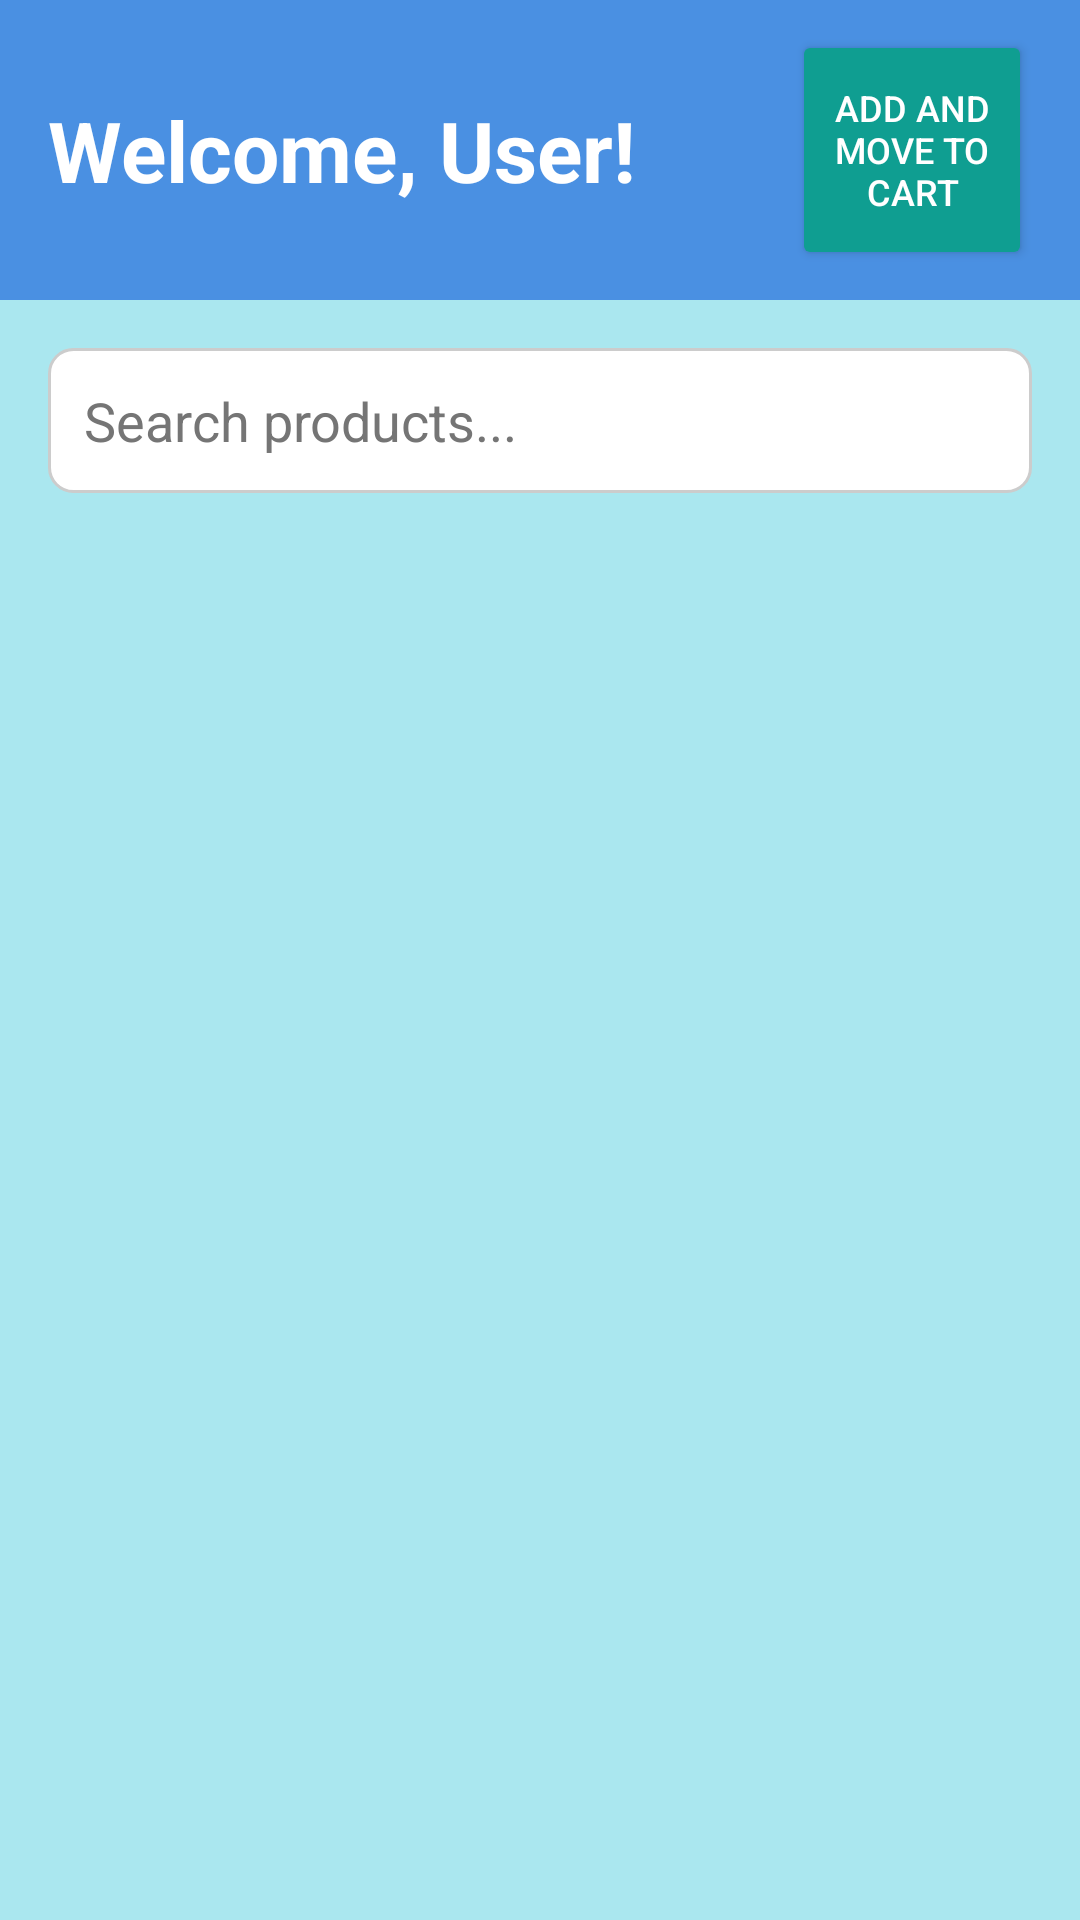

Here is an Android app screen rendered from its layout file. Give the layout XML and the strings, colors and styles it references.
<!-- AndroidManifest.xml: application theme Theme.StoreManagement -->
<!-- res/layout/fragment_store.xml -->
<?xml version="1.0" encoding="utf-8"?>
<LinearLayout
    xmlns:android="http://schemas.android.com/apk/res/android"
    xmlns:app="http://schemas.android.com/apk/res-auto"
    xmlns:tools="http://schemas.android.com/tools"
    android:background="@color/LinearLayout"
    android:layout_width="match_parent"
    android:layout_height="match_parent"
    android:orientation="vertical"
    tools:context=".Fragments.FragmentStore">

    
    <androidx.constraintlayout.widget.ConstraintLayout
        android:layout_width="match_parent"
        android:layout_height="100dp"
        android:background="@color/colorPrimary">

        <TextView
            android:id="@+id/textViewname"
            android:layout_width="0dp"
            android:layout_height="wrap_content"
            android:text="Welcome, User!"
            android:textSize="28sp"
            android:textColor="@android:color/white"
            android:textStyle="bold"
            app:layout_constraintStart_toStartOf="parent"
            app:layout_constraintTop_toTopOf="parent"
            app:layout_constraintBottom_toBottomOf="parent"
            app:layout_constraintEnd_toStartOf="@+id/buttonCart"
            android:paddingStart="16dp" />

        <Button
            android:id="@+id/buttonCart"
            android:layout_width="80dp"
            android:layout_height="80dp"
            android:text="Add and Move to Cart"
            android:textColor="@android:color/white"
            android:backgroundTint="@color/colorAccent"
            app:layout_constraintEnd_toEndOf="parent"
            android:textSize="12dp"
            app:layout_constraintTop_toTopOf="parent"
            app:layout_constraintBottom_toBottomOf="parent"
            android:layout_marginEnd="16dp" />
    </androidx.constraintlayout.widget.ConstraintLayout>

    
    <EditText
        android:id="@+id/searchEditText"
        android:layout_width="match_parent"
        android:layout_height="wrap_content"
        android:hint="Search products..."
        android:textColor="@color/black"

        android:padding="12dp"
        android:textColorHint="@color/hintColor"

        android:background="@drawable/edittext_background"
        android:layout_margin="16dp" />

    
    <androidx.recyclerview.widget.RecyclerView
        android:id="@+id/resView"
        android:layout_width="match_parent"
        android:layout_height="0dp"
        android:layout_weight="1"
        android:padding="8dp" />

</LinearLayout>
<!-- resources referenced by this layout -->
<resources>
  <color name="LinearLayout">#AAE7EF</color>
  <color name="black">#000000</color>
  <color name="colorAccent">#0F9E91</color>
  <color name="colorPrimary">#4A90E2</color>
  <color name="hintColor">#757575</color>
  <!-- drawable edittext_background (drawable) -->
  <?xml version="1.0" encoding="utf-8"?>
  <shape
      xmlns:android="http://schemas.android.com/apk/res/android"
      android:shape="rectangle">
      <solid android:color="@android:color/white" />
      <stroke
          android:width="1dp"
          android:color="@color/editTextBorder" />
      <corners android:radius="8dp" />
      <padding
          android:left="8dp"
          android:top="8dp"
          android:right="8dp"
          android:bottom="8dp" />
  </shape>
  <style name="Theme.StoreManagement" parent="Base.Theme.StoreManagement" />
  <color name="editTextBorder">#CCCCCC</color>
  <style name="Base.Theme.StoreManagement" parent="Theme.AppCompat.DayNight.NoActionBar">
          
          
      </style>
</resources>
